Image classification data set "mushroom_species_dataset" (TaiE64/COMP0220-DeepLearning-Coursework-AI-Mushroom-Expert-Group013 on GitHub). Class labels (16): Amanita calyptroderma, Armillaria mellea, Armillaria tabescens, Artomyces pyxidatus, Bolbitius titubans, Boletus pallidus, Boletus rex-veris, Cantharellus californicus, Ganoderma tsugae, Leucoagaricus leucothites, Lycogala epidendrum, Trametes gibbosa, Trametes versicolor, Trichaptum biforme, Tylopilus felleus, Tylopilus rubrobrunneus.

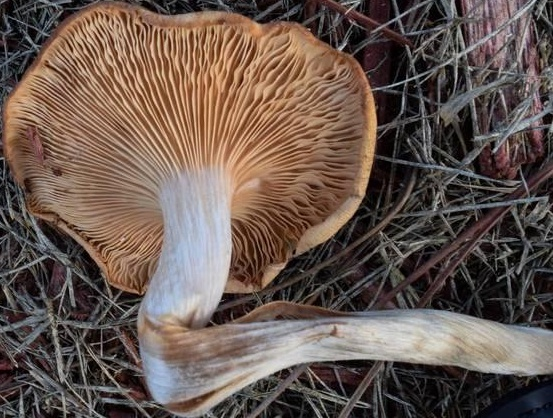
Label: Armillaria tabescens

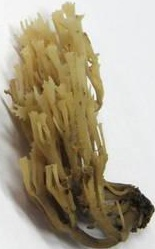
Label: Artomyces pyxidatus

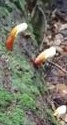
Label: Ganoderma tsugae

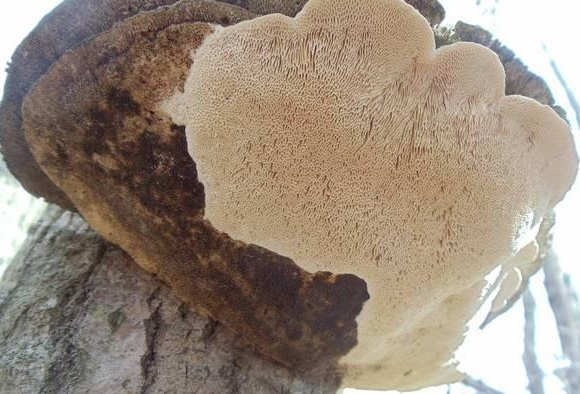
Label: Trametes gibbosa

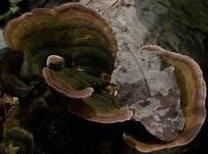
Label: Trichaptum biforme

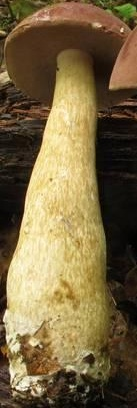
Label: Tylopilus rubrobrunneus
